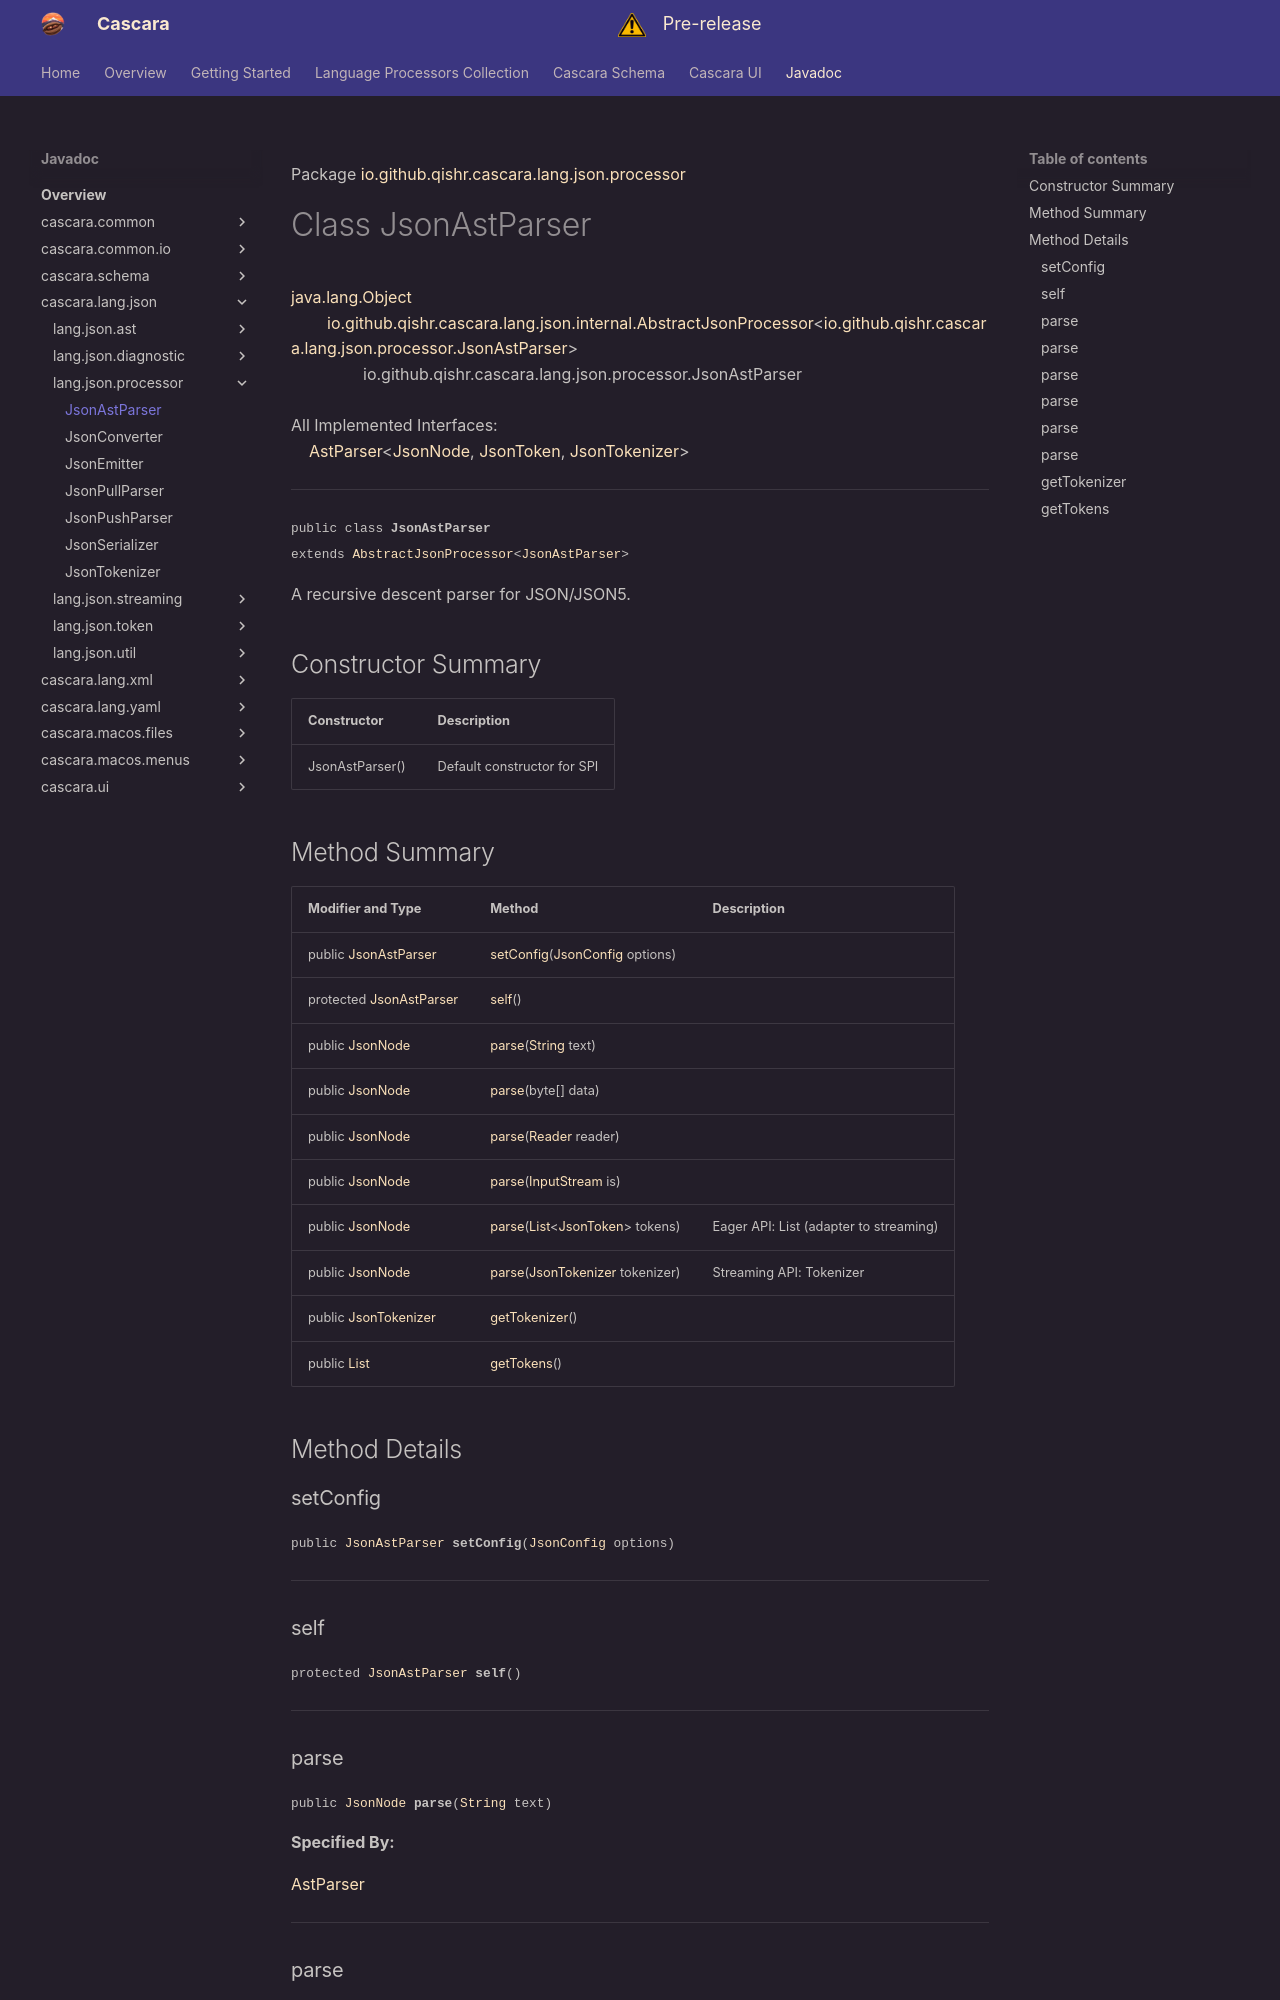

repository: qishr/qishr.github.io · page: javadoc/latest/cascara.lang.json/io/github/qishr/cascara/lang/json/processor/JsonAstParser/index.html · generator: mkdocs

Package [io.github.qishr.cascara.lang.json.processor](index.md)

# Class JsonAstParser
[java.lang.Object](https://docs.oracle.com/en/java/javase/24/docs/api/java.base/java/lang/Object.html)<br/>
        [io.github.qishr.cascara.lang.json.internal.AbstractJsonProcessor](https://docs.oracle.com/en/java/javase/24/docs/api/cascara.lang.json/io/github/qishr/cascara/lang/json/internal/AbstractJsonProcessor.html)<[io.github.qishr.cascara.lang.json.processor.JsonAstParser](../../../../../../../io/github/qishr/cascara/lang/json/processor/JsonAstParser.md)><br/>
                io.github.qishr.cascara.lang.json.processor.JsonAstParser<br/>
<br/>
All Implemented Interfaces:<br/>
    [AstParser](../../../../../../../../cascara.common/io/github/qishr/cascara/common/lang/processor/AstParser.md)<[JsonNode](../../../../../../../io/github/qishr/cascara/lang/json/ast/JsonNode.md), [JsonToken](../../../../../../../io/github/qishr/cascara/lang/json/token/JsonToken.md), [JsonTokenizer](../../../../../../../io/github/qishr/cascara/lang/json/processor/JsonTokenizer.md)>


----

<span style="font-family: monospace; font-size: 80%;">public class __JsonAstParser__<br/>extends [AbstractJsonProcessor](https://docs.oracle.com/en/java/javase/24/docs/api/cascara.lang.json/io/github/qishr/cascara/lang/json/internal/AbstractJsonProcessor.html)<[JsonAstParser](../../../../../../../io/github/qishr/cascara/lang/json/processor/JsonAstParser.md)>
</span>

A recursive descent parser for JSON/JSON5.


## Constructor Summary

| Constructor     | Description                 |
|-----------------|-----------------------------|
| JsonAstParser() | Default constructor for SPI |
